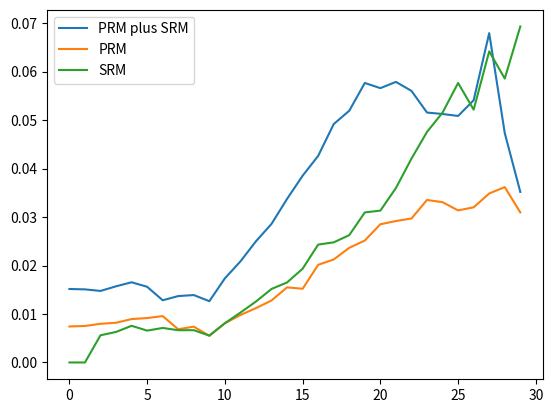

Source code (Python):
import numpy as np
import matplotlib.pyplot as plt

PRM_plus_SRM = np.array([[1666185, 7062635, 11891040, 3887532, 2887270, 2897970, 4504396, 27275849, 57356795, 30500369, 11178168, 6017909, 3239127, 1744225, 873830, 469820, 250365, 137331, 78608, 46804, 27645, 16640, 10566, 6385, 4184, 2595, 1644, 1084, 745, 1152], 
[25642, 108119, 178075, 62041, 48565, 45957, 58554, 378762, 808740, 390386, 197350, 128109, 83060, 51327, 30513, 18821, 11142, 7102, 4305, 2863, 1658, 1022, 627, 347, 226, 139, 94, 79, 37, 42]])

noPeaks = np.sum(PRM_plus_SRM[0])
peaks = np.sum(PRM_plus_SRM[1])
peakProb = peaks / (peaks+noPeaks)

print("PRM+SRM peakProb ", peakProb )

PRM = np.array([[21538388, 3026047, 1402430, 2454562, 1295752, 1192164, 1166074, 20207130, 68004148, 30092394, 9546249, 5788354, 3605822, 2256643, 1507760, 904472, 522053, 301978, 186097, 116874, 73402, 48187, 33528, 22922, 15240, 11086, 8107, 5621, 3837, 8860], [161190, 22952, 11279, 20277, 11703, 11025, 11263, 139400, 506245, 166161, 77856, 57210, 40901, 29231, 23722, 13966, 10730, 6555, 4508, 3016, 2154, 1448, 1026, 795, 521, 359, 268, 203, 144, 283]])

noPeaks = np.sum(PRM[0])
peaks = np.sum(PRM[1])
peakProb = peaks / (peaks+noPeaks)


print("PRM peakProb ", peakProb )

SRM = np.array([[0, 0, 3191, 2020971, 21799670, 7096354, 8098402, 50873983, 38589503, 22814084, 7991595, 5371247, 3380157, 2325063, 1498375, 1067890, 781896, 534528, 358652, 236730, 158315, 114748, 78750, 52498, 32284, 20401, 14978, 11113, 7782, 20092] ,[0, 0, 18, 12801, 166230, 46942, 58092, 340822, 258793, 127168, 65236, 55819, 43043, 35803, 25150, 21056, 19487, 13579, 9674, 7561, 5119, 4282, 3456, 2621, 1754, 1248, 824, 762, 484, 1496]])

noPeaks = np.sum(SRM[0])
peaks = np.sum(SRM[1])
peakProb = peaks / (peaks+noPeaks)


print("PRM peakProb ", peakProb )




PRM_plus_SRM_colProbs = []

for i in range(0, PRM_plus_SRM.shape[1]):
    if(PRM_plus_SRM[0][i] + PRM_plus_SRM[1][i] != 0):
        colProb = PRM_plus_SRM[1][i] / (PRM_plus_SRM[0][i] + PRM_plus_SRM[1][i])
    else:
        colProb = 0
    print(colProb, end =", ")
    PRM_plus_SRM_colProbs.append(colProb)
print()
plt.plot(PRM_plus_SRM_colProbs, label = 'PRM plus SRM')

PRM_colProbs = []

for i in range(0, PRM.shape[1]):
    if(PRM[0][i] + PRM[1][i] != 0):
        colProb = PRM[1][i] / (PRM[0][i] + PRM[1][i])
    else:
        colProb = 0
    print(colProb, end =", ")
    PRM_colProbs.append(colProb)
print()
plt.plot(PRM_colProbs, label = 'PRM')

SRM_colProbs = []

for i in range(0, SRM.shape[1]):
    if(SRM[0][i] + SRM[1][i] != 0):
        colProb = SRM[1][i] / (SRM[0][i] + SRM[1][i])
    else:
        colProb = 0
    print(colProb, end =", ")
    SRM_colProbs.append(colProb)
print()
plt.plot(SRM_colProbs, label = 'SRM')

plt.legend()
plt.show()

#print(PRM_plus_SRM)
